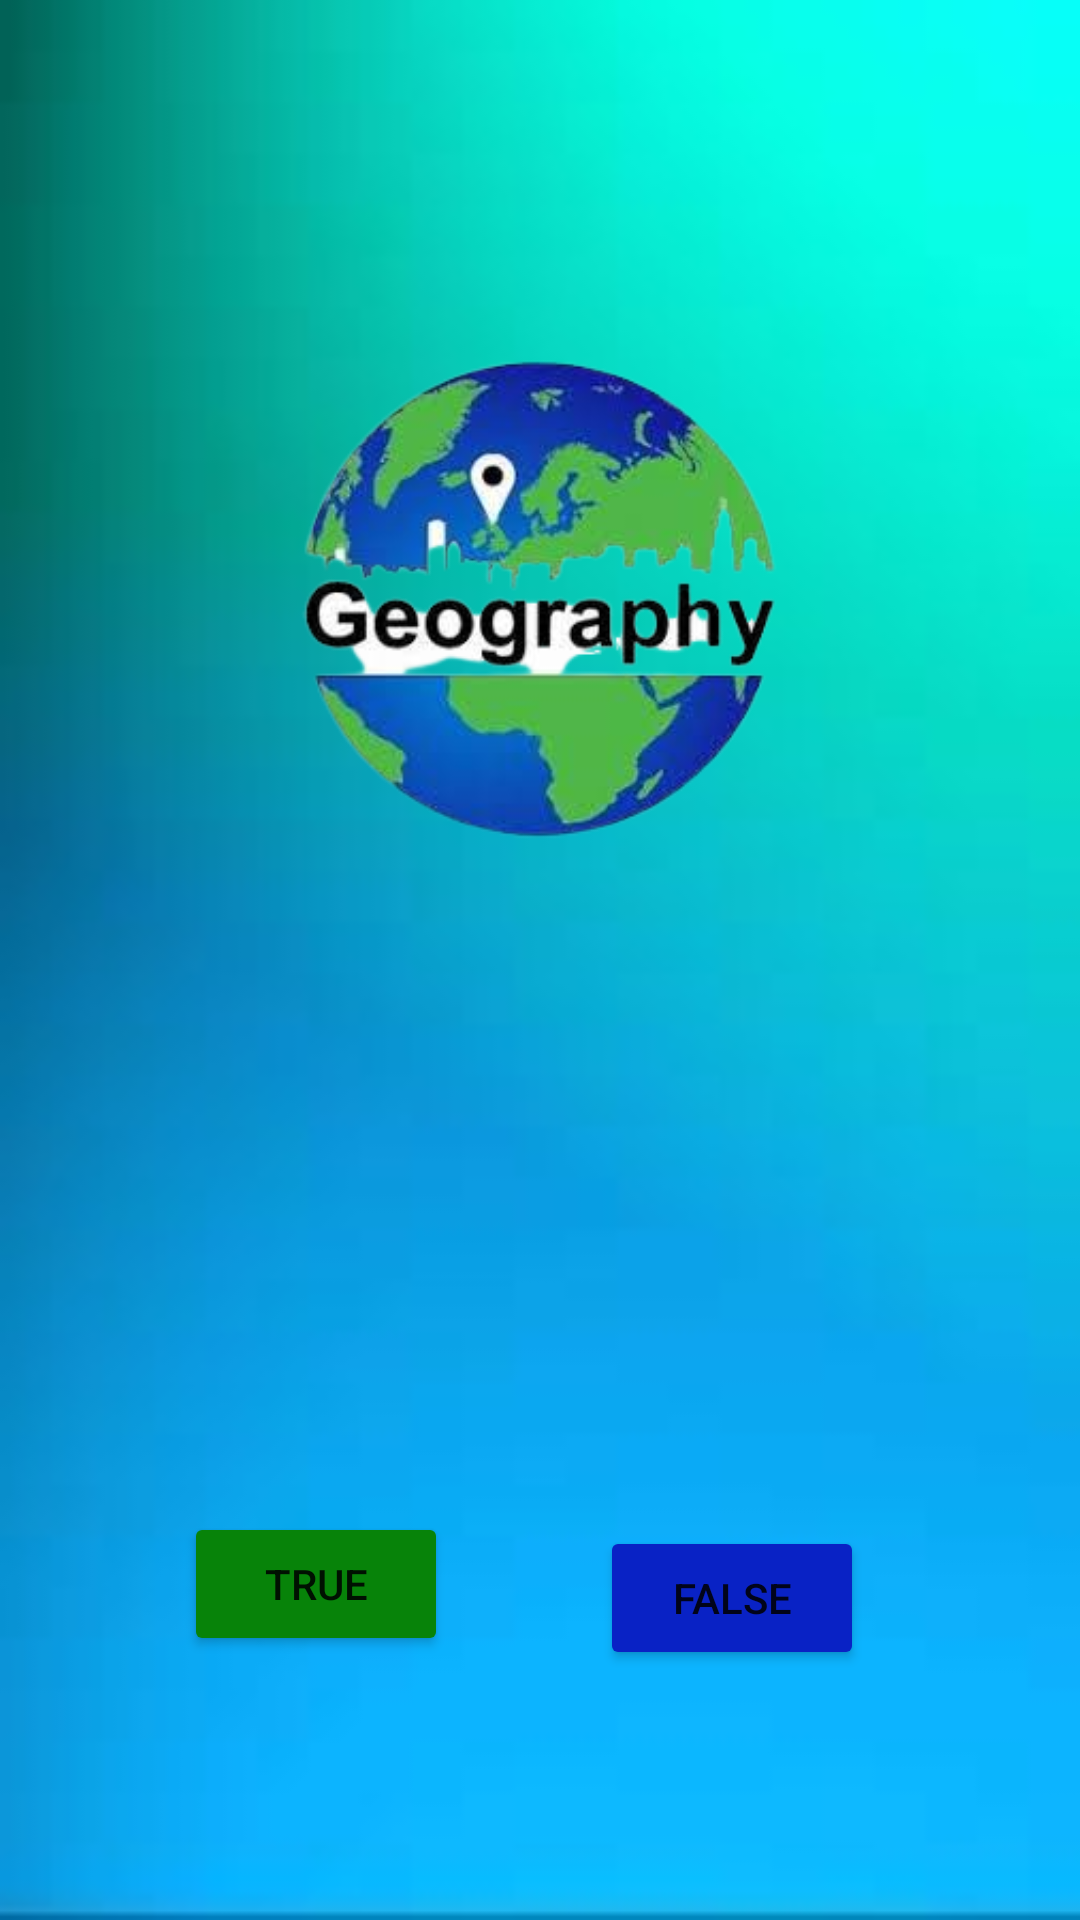

Here is an Android app screen rendered from its layout file. Give the layout XML and the strings, colors and styles it references.
<!-- AndroidManifest.xml: application theme Theme.GKquiz -->
<!-- res/layout/activity_geo.xml -->
<?xml version="1.0" encoding="utf-8"?>
<androidx.constraintlayout.widget.ConstraintLayout xmlns:android="http://schemas.android.com/apk/res/android"
    xmlns:app="http://schemas.android.com/apk/res-auto"
    xmlns:tools="http://schemas.android.com/tools"
    android:layout_width="match_parent"
    android:background="@drawable/img_72"
    android:layout_height="match_parent"
    tools:context=".geo">

    <ImageView
        android:id="@+id/imageView4"
        android:layout_width="179dp"
        android:layout_height="160dp"
        android:layout_marginTop="120dp"
        android:foregroundGravity="center_vertical"
        app:layout_constraintEnd_toEndOf="parent"
        app:layout_constraintStart_toStartOf="parent"
        app:layout_constraintTop_toTopOf="parent"
        app:srcCompat="@drawable/img_91"
        android:contentDescription="@string/todo" />

    <TextView
        android:id="@+id/gquestion"
        android:layout_width="wrap_content"
        android:layout_height="wrap_content"
        android:fontFamily="sans-serif-condensed"
        android:padding="10dp"
        android:paddingLeft="10dp"
        android:paddingRight="10dp"
        android:textSize="16sp"
        android:textStyle="bold"
        app:layout_constraintBottom_toTopOf="@+id/gyes"
        app:layout_constraintEnd_toEndOf="parent"
        app:layout_constraintStart_toStartOf="parent"
        app:layout_constraintTop_toBottomOf="@+id/imageView4" />

    <Button
        android:id="@+id/gyes"
        android:layout_width="wrap_content"
        android:layout_height="wrap_content"
        android:layout_marginTop="224dp"
        android:text="@string/yes"
        app:backgroundTint="#078309"
        app:layout_constraintEnd_toStartOf="@+id/gno"
        app:layout_constraintHorizontal_bias="0.549"
        app:layout_constraintStart_toStartOf="parent"
        app:layout_constraintTop_toBottomOf="@+id/imageView4" />

    <Button
        android:id="@+id/gno"
        android:layout_width="wrap_content"
        android:layout_height="wrap_content"
        android:layout_marginTop="100dp"
        android:layout_marginEnd="72dp"
        android:layout_marginRight="72dp"
        android:text="@string/no"
        app:backgroundTint="#0922C5"
        app:layout_constraintBottom_toBottomOf="@+id/gyes"
        app:layout_constraintEnd_toEndOf="parent"
        app:layout_constraintTop_toBottomOf="@+id/gquestion" />
</androidx.constraintlayout.widget.ConstraintLayout>
<!-- resources referenced by this layout -->
<resources>
  <!-- drawable img_72: jpg bitmap (drawable, 2009 bytes) -->
  <!-- drawable img_91: png bitmap (drawable-v24, 79985 bytes) -->
  <string name="no">FALSE</string>
  <string name="todo" />
  <string name="yes">TRUE</string>
  <style name="Theme.GKquiz" parent="Theme.MaterialComponents.DayNight.NoActionBar">
          
          <item name="colorPrimary">@color/purple_500</item>
          <item name="colorPrimaryVariant">@color/purple_700</item>
          <item name="colorOnPrimary">@color/white</item>
          
          <item name="colorSecondary">@color/teal_200</item>
          <item name="colorSecondaryVariant">@color/black</item>
          <item name="colorOnSecondary">@color/black</item>
          
          <item name="android:statusBarColor" tools:targetApi="l">?attr/colorPrimaryVariant</item>
          
      </style>
  <color name="purple_500">#702B0B</color>
  <color name="purple_700">#DC792D</color>
  <color name="white">#FFFFFFFF</color>
  <color name="teal_200">#FF03DAC5</color>
  <color name="black">#FF000000</color>
</resources>
